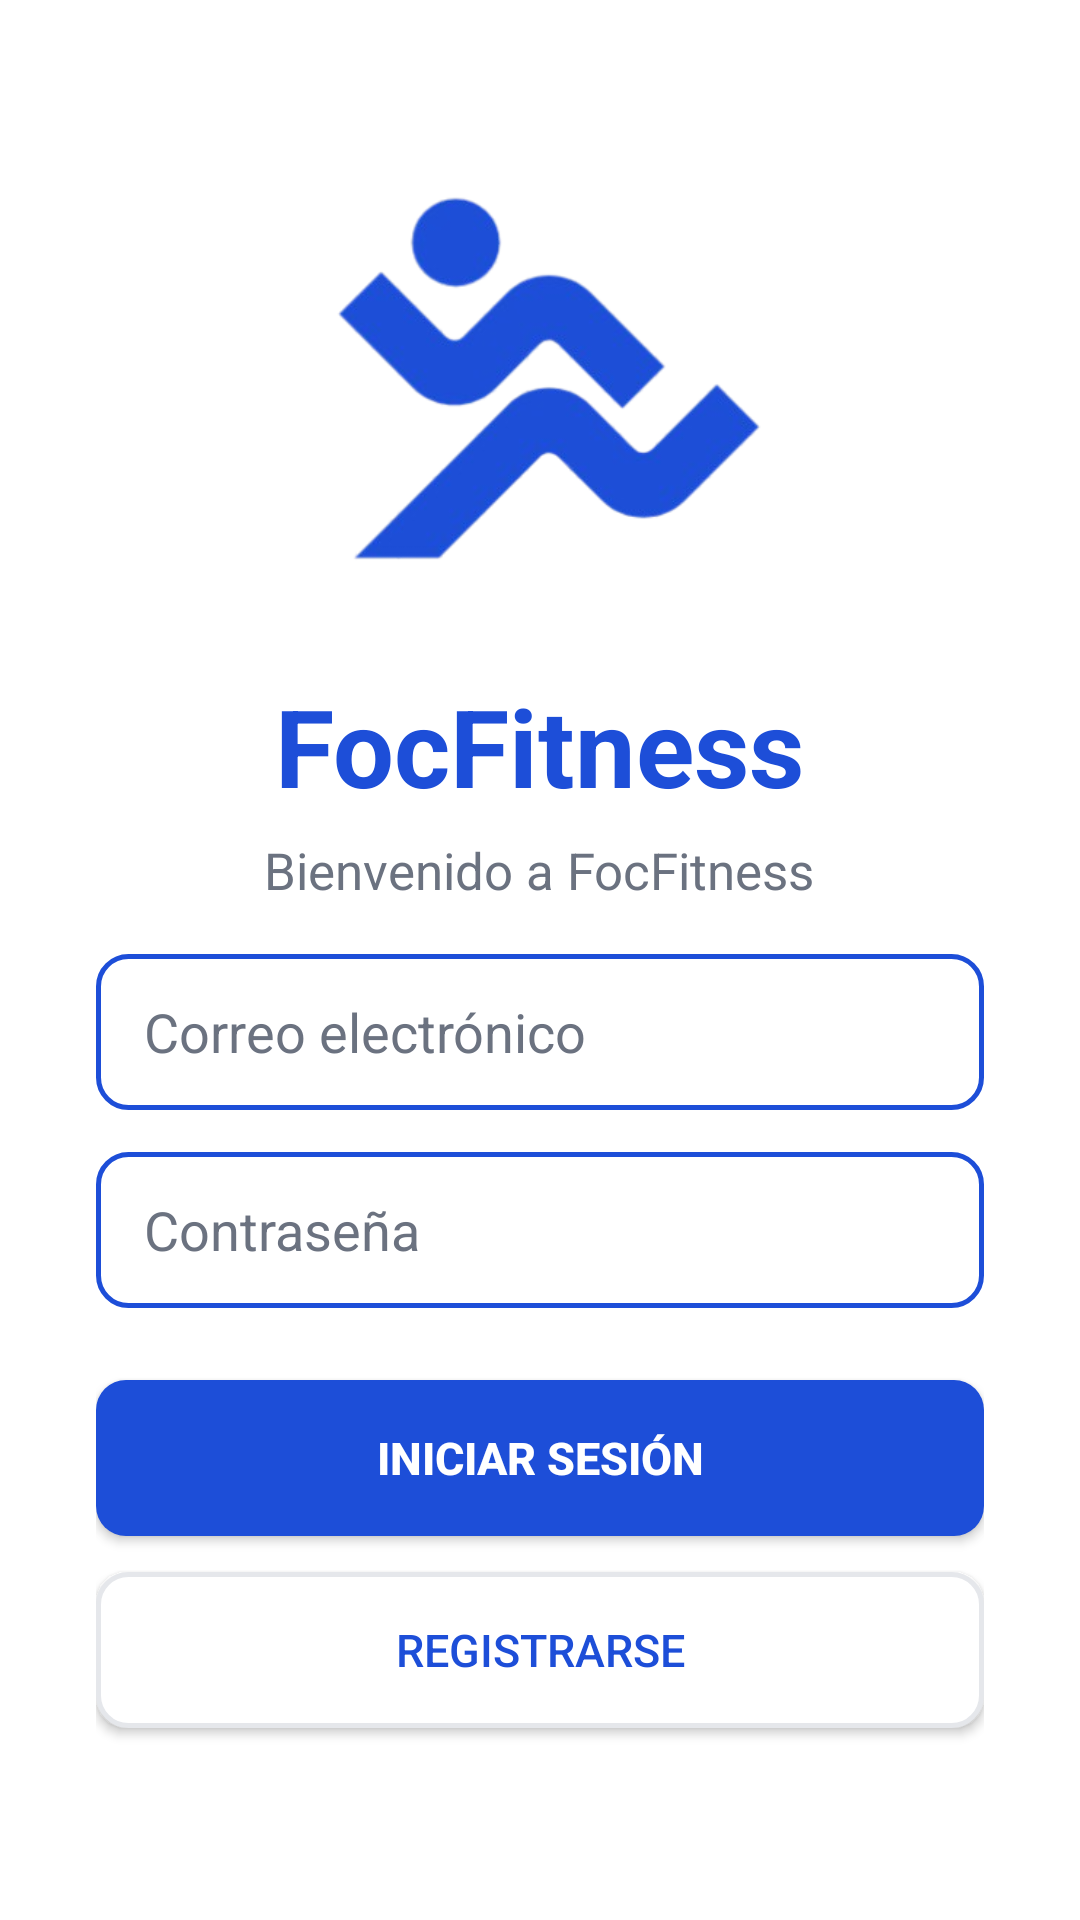

The Android layout XML behind this screen, and the referenced resources:
<!-- AndroidManifest.xml: application theme Theme.FocFitness -->
<!-- res/layout/activity_login.xml -->
<?xml version="1.0" encoding="utf-8"?>
<LinearLayout
    xmlns:android="http://schemas.android.com/apk/res/android"
    xmlns:tools="http://schemas.android.com/tools"
    android:layout_width="match_parent"
    android:layout_height="match_parent"
    android:orientation="vertical"
    android:gravity="center_horizontal"
    android:background="@color/white"
    android:padding="32dp"
    tools:context=".InicioSesionActivity">

    <Space
        android:layout_width="match_parent"
        android:layout_height="0dp"
        android:layout_weight="1" />

    <FrameLayout
        android:layout_width="160dp"
        android:layout_height="160dp">

        <ImageView
            android:id="@+id/iconoFocFitness"
            android:layout_width="250dp"
            android:layout_height="150dp"
            android:layout_gravity="center"
            android:src="@drawable/focfitness"
            android:contentDescription="Icono de la aplicación"
            android:scaleType="centerInside" />

    </FrameLayout>

    <TextView
        android:layout_width="wrap_content"
        android:layout_height="wrap_content"
        android:layout_marginTop="16dp"
        android:text="FocFitness"
        android:textColor="@color/blue_primary"
        android:textSize="36sp"
        android:textStyle="bold" />

    <TextView
        android:layout_width="wrap_content"
        android:layout_height="wrap_content"
        android:layout_marginTop="6dp"
        android:text="Bienvenido a FocFitness"
        android:textColor="@color/gray_mid"
        android:textSize="17sp" />

    <Space
        android:layout_width="match_parent"
        android:layout_height="0dp"
        android:layout_weight="1" />

    <EditText
        android:id="@+id/etCorreo"
        android:layout_width="match_parent"
        android:layout_height="52dp"
        android:hint="Correo electrónico"
        android:inputType="textEmailAddress"
        android:textColor="@color/blue_primary"
        android:textColorHint="@color/gray_mid"
        android:background="@drawable/input_borde"
        android:paddingStart="16dp"
        android:paddingEnd="16dp" />

    <EditText
        android:id="@+id/etContrasena"
        android:layout_width="match_parent"
        android:layout_height="52dp"
        android:layout_marginTop="14dp"
        android:hint="Contraseña"
        android:inputType="textPassword"
        android:textColor="@color/blue_primary"
        android:textColorHint="@color/gray_mid"
        android:background="@drawable/input_borde"
        android:paddingStart="16dp"
        android:paddingEnd="16dp" />

    <Button
        android:id="@+id/btnLogin"
        android:layout_width="match_parent"
        android:layout_height="52dp"
        android:layout_marginTop="24dp"
        android:text="Iniciar sesión"
        android:textSize="15sp"
        android:textStyle="bold"
        android:textColor="@color/white"
        android:background="@drawable/bg_iniciar"
        android:backgroundTint="@null"/>

    <Button
        android:id="@+id/btnRegistro"
        android:layout_width="match_parent"
        android:layout_height="52dp"
        android:layout_marginTop="12dp"
        android:text="Registrarse"
        android:textSize="15sp"
        android:textColor="@color/blue_primary"
        android:background="@drawable/bg_crear"
        android:backgroundTint="@null"/>

    <Space
        android:layout_width="match_parent"
        android:layout_height="32dp" />

</LinearLayout>
<!-- resources referenced by this layout -->
<resources>
  <color name="blue_primary">#1D4ED8</color>
  <color name="gray_mid">#6B7280</color>
  <color name="white">#FFFFFF</color>
  <!-- drawable bg_crear (drawable) -->
  <?xml version="1.0" encoding="utf-8"?>
  <selector xmlns:android="http://schemas.android.com/apk/res/android">
      <item>
          <shape>
              <solid android:color="@color/white"></solid>
              <stroke android:width="1.5dp" android:color="@color/gray_light"></stroke>
              <corners android:radius="10dp"></corners>
          </shape>
      </item>
  </selector>
  <!-- drawable bg_iniciar (drawable) -->
  <?xml version="1.0" encoding="utf-8"?>
  <selector xmlns:android="http://schemas.android.com/apk/res/android">
      <item>
          <shape>
              <solid android:color="@color/blue_primary"></solid>
              <corners android:radius="10dp"></corners>
          </shape>
      </item>
  </selector>
  <!-- drawable focfitness: png bitmap (drawable, 50342 bytes) -->
  <!-- drawable input_borde (drawable) -->
  <?xml version="1.0" encoding="utf-8"?>
  <selector xmlns:android="http://schemas.android.com/apk/res/android">
      <item>
          <shape>
              <solid android:color="@color/white"></solid>
              <stroke android:width="1.5dp" android:color="@color/blue_primary"></stroke>
              <corners android:radius="10dp"></corners>
          </shape>
      </item>
  </selector>
  <style name="Theme.FocFitness" parent="Base.Theme.FocFitness" />
  <color name="gray_light">#E5E7EB</color>
  <style name="Base.Theme.FocFitness" parent="Theme.Material3.DayNight.NoActionBar">
          
          
      </style>
</resources>
